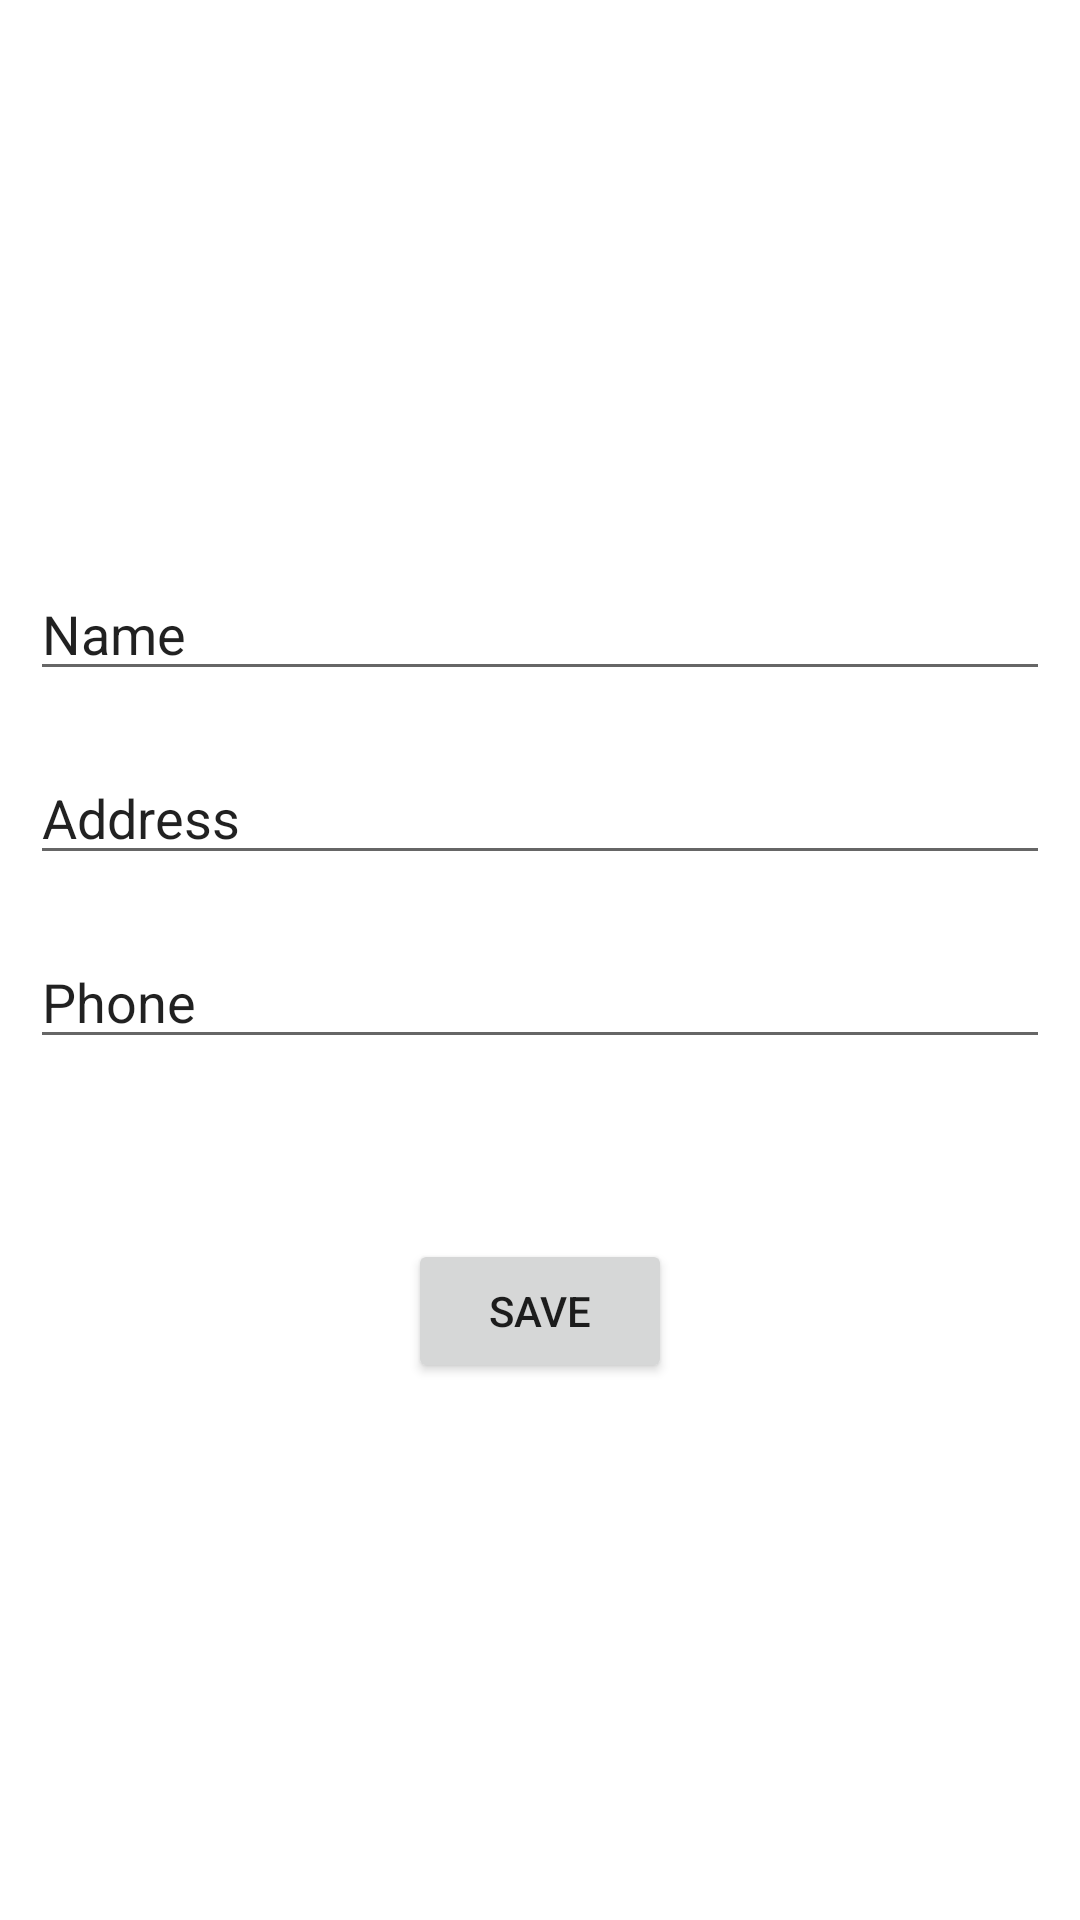

Android layout source for this screen:
<!-- AndroidManifest.xml: application theme Theme.RV_A -->
<!-- res/layout/activity_add.xml -->
<?xml version="1.0" encoding="utf-8"?>
<RelativeLayout xmlns:android="http://schemas.android.com/apk/res/android"
    xmlns:app="http://schemas.android.com/apk/res-auto"
    xmlns:tools="http://schemas.android.com/tools"
    android:layout_width="match_parent"
    android:layout_height="match_parent"
    tools:context=".add">

    <LinearLayout
        android:layout_width="match_parent"
        android:layout_height="wrap_content"
        android:layout_centerInParent="true"
        android:orientation="vertical">


        <EditText
            android:layout_width="match_parent"
            android:layout_height="wrap_content"
            android:text="Name"
            android:layout_margin="10dp"
            android:id="@+id/name"/>

        <EditText
            android:layout_width="match_parent"
            android:layout_height="wrap_content"
            android:text="Address"
            android:layout_margin="10dp"
            android:id="@+id/address"/>

        <EditText
            android:layout_width="match_parent"
            android:layout_height="wrap_content"
            android:text="Phone"
            android:layout_margin="10dp"
            android:id="@+id/phone"/>

        <Button
            android:id="@+id/save"
            android:layout_width="wrap_content"
            android:layout_height="wrap_content"
            android:text="Save"
            android:layout_marginTop="50dp"
            android:layout_gravity="center"/>


    </LinearLayout>

</RelativeLayout>
<!-- resources referenced by this layout -->
<resources>
  <style name="Theme.RV_A" parent="Theme.MaterialComponents.DayNight.DarkActionBar">
          
          <item name="colorPrimary">@color/purple_500</item>
          <item name="colorPrimaryVariant">@color/purple_700</item>
          <item name="colorOnPrimary">@color/white</item>
          
          <item name="colorSecondary">@color/teal_200</item>
          <item name="colorSecondaryVariant">@color/teal_700</item>
          <item name="colorOnSecondary">@color/black</item>
          
          <item name="android:statusBarColor" tools:targetApi="l">?attr/colorPrimaryVariant</item>
          
      </style>
  <!-- not gathered from this repository: default colours our renderer supplied (Android Studio template values) -->
  <color name="purple_500">#FF6200EE</color>
  <color name="purple_700">#FF3700B3</color>
  <color name="teal_200">#FF03DAC5</color>
  <color name="teal_700">#FF018786</color>
  <color name="black">#FF000000</color>
  <color name="white">#FFFFFFFF</color>
</resources>
